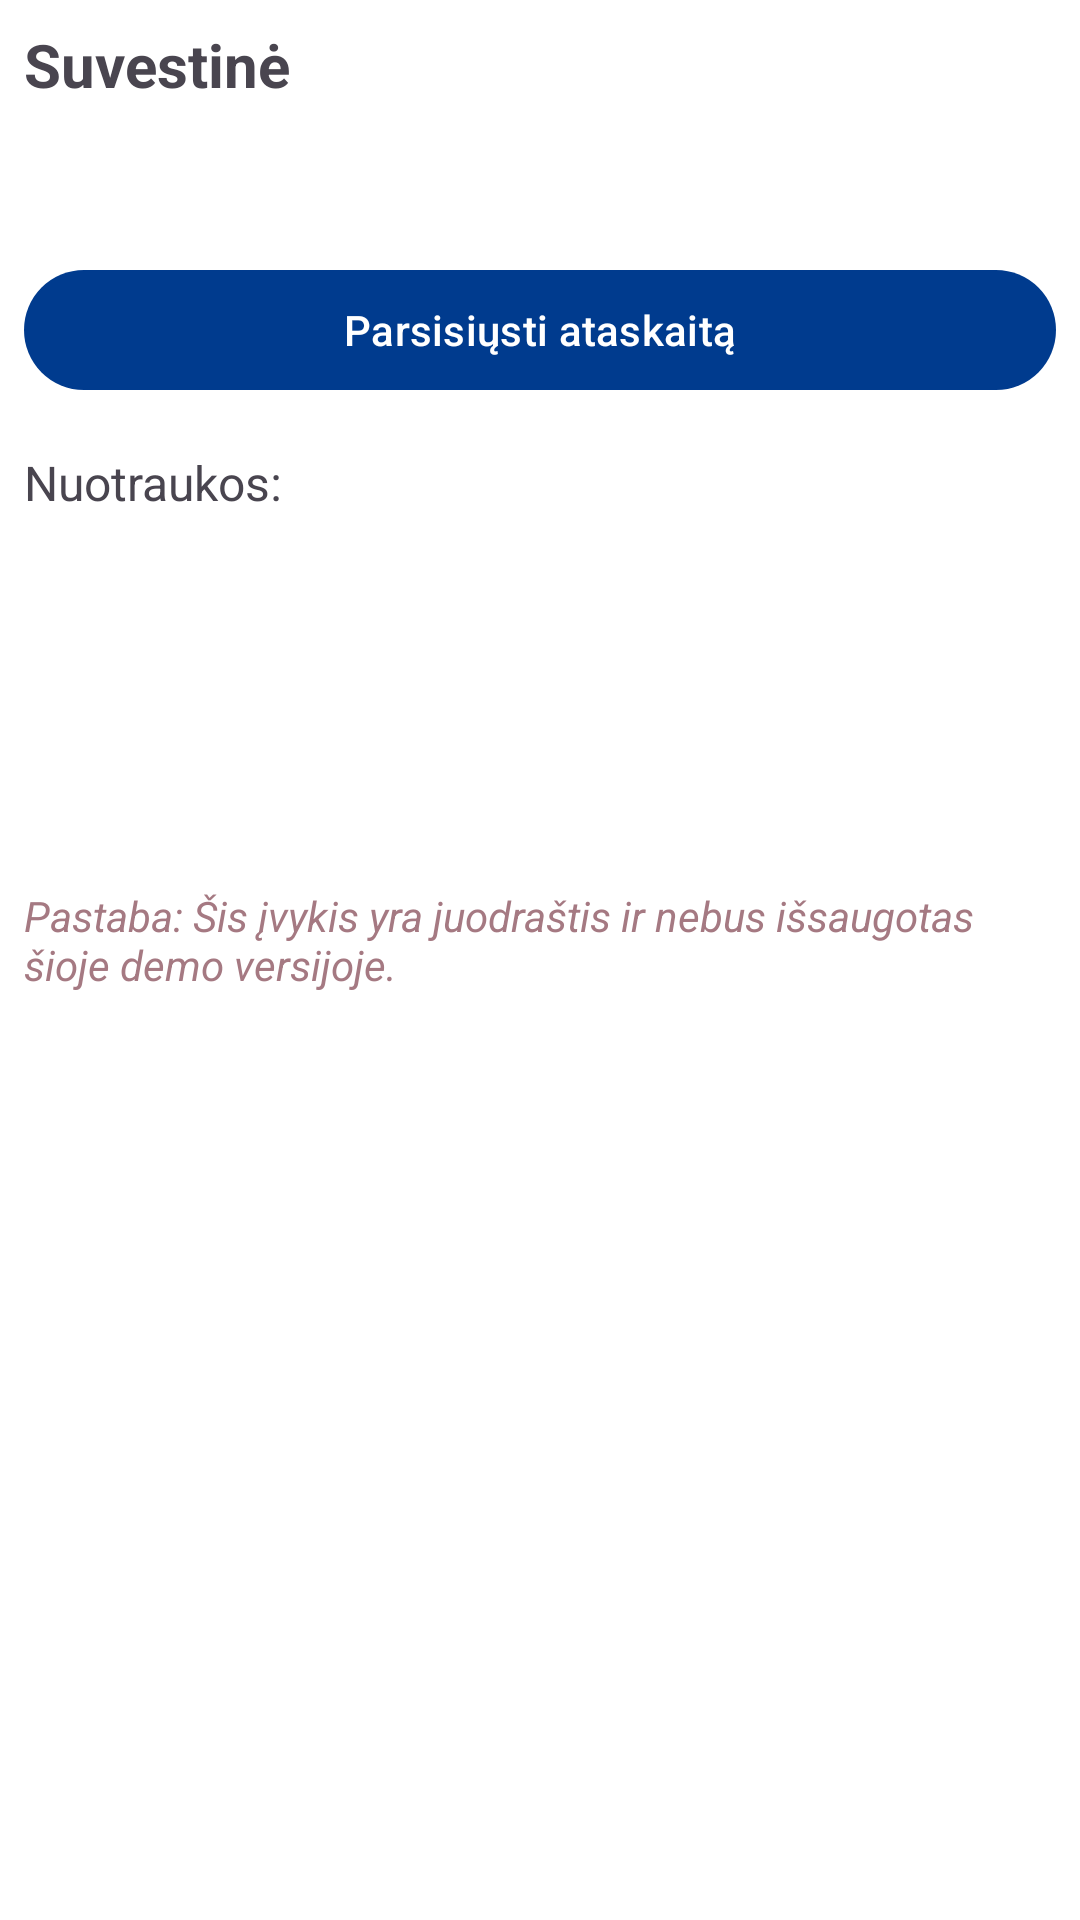

Produce the Android XML layout that renders to this screen, including the resource entries it uses.
<!-- AndroidManifest.xml: application theme Theme.AccidentReportingApp -->
<!-- res/layout/step_summary.xml -->
<?xml version="1.0" encoding="utf-8"?>
<FrameLayout xmlns:android="http://schemas.android.com/apk/res/android"
    xmlns:app="http://schemas.android.com/apk/res-auto"
    android:layout_width="match_parent"
    android:layout_height="match_parent">

    <ScrollView
        android:layout_width="match_parent"
        android:layout_height="match_parent">

        <LinearLayout
            android:layout_width="match_parent"
            android:layout_height="wrap_content"
            android:orientation="vertical"
            android:padding="8dp">

            <TextView
                android:layout_width="match_parent"
                android:layout_height="wrap_content"
                android:layout_marginBottom="16dp"
                android:text="@string/title_summary"
                android:textSize="20sp"
                android:textStyle="bold" />

            <TextView
                android:id="@+id/summary_text"
                android:layout_width="match_parent"
                android:layout_height="wrap_content"
                android:lineSpacingExtra="4dp"
                android:textSize="14sp" />

            <com.google.android.material.button.MaterialButton
                android:id="@+id/btn_download_report"
                android:layout_width="match_parent"
                android:layout_height="wrap_content"
                android:layout_marginTop="16dp"
                android:text="@string/btn_download_report" />

            <TextView
                android:layout_width="match_parent"
                android:layout_height="wrap_content"
                android:layout_marginBottom="8dp"
                android:layout_marginTop="16dp"
                android:text="@string/summary_photos"
                android:textSize="16sp" />

            <androidx.recyclerview.widget.RecyclerView
                android:id="@+id/recycler_summary_photos"
                android:layout_width="match_parent"
                android:layout_height="100dp"
                android:orientation="horizontal"
                app:layoutManager="androidx.recyclerview.widget.LinearLayoutManager" />

            <TextView
                android:layout_width="match_parent"
                android:layout_height="wrap_content"
                android:layout_marginTop="16dp"
                android:text="@string/summary_demo_note"
                android:textColor="@color/accent"
                android:textStyle="italic" />
        </LinearLayout>
    </ScrollView>

    <ImageView
        android:id="@+id/img_summary_full_preview"
        android:layout_width="match_parent"
        android:layout_height="match_parent"
        android:background="#CC000000"
        android:clickable="true"
        android:focusable="true"
        android:scaleType="fitCenter"
        android:visibility="gone" />

</FrameLayout>
<!-- resources referenced by this layout -->
<resources>
  <color name="accent">#A57982</color>
  <string name="btn_download_report">Parsisiųsti ataskaitą</string>
  <string name="summary_demo_note">Pastaba: Šis įvykis yra juodraštis ir nebus išsaugotas šioje demo versijoje.</string>
  <string name="summary_photos">Nuotraukos:</string>
  <string name="title_summary">Suvestinė</string>
  <style name="Theme.AccidentReportingApp" parent="Base.Theme.AccidentReportingApp" />
  <style name="Base.Theme.AccidentReportingApp" parent="Theme.Material3.DayNight.NoActionBar">
          
          <item name="colorPrimary">@color/primary</item>
          <item name="colorOnPrimary">@color/white</item>
          <item name="colorPrimaryContainer">@color/primary_container</item>
  
          
          <item name="android:windowBackground">@color/white</item>
      </style>
  <color name="primary">#003B8E</color>
  <color name="white">#FFFFFFFF</color>
  <color name="primary_container">#F0D3F7</color>
</resources>
